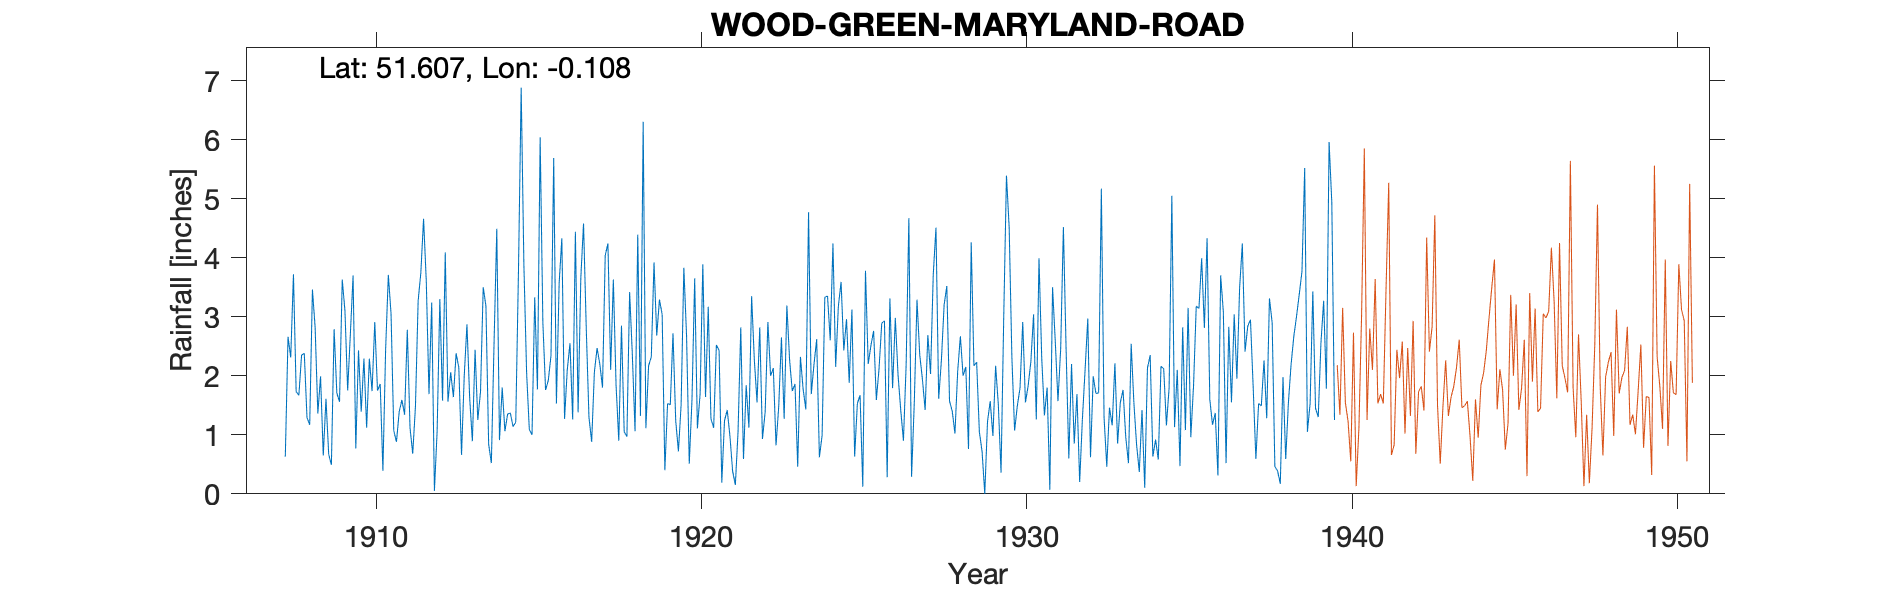

The data file committed next to this chart (first rows):
WOOD-GREEN-67-MARYLAND-ROAD, , , , , , , , , , , , , , , , , , , , , , , 
Grid ref, TQ311915, Long, -0.1082, Lat, 51.61, Elevation, 110, ft., , , , , , , , , , , , , , , 
Station no, 883, , , , , , , , , , , , , , , , , , , , , , 
, 1900, 1901, 1902, 1903, 1904, 1905, 1906, 1907, 1908, 1909, 1910, 1911, 1912, 1913, 1914, 1915, 1916, 1917, 1918, 1919, 1920, 1921, 1922
January, , , , , , , , , 1.73, 0.67, 1.39, 1.07, 3.6, 2.14, 0.52, 3.88, 1.53, 1.3, 2.85, 3.92, 2.68, 2.43, 3.35
February, , , , , , , , , 1.67, 0.49, 2.29, 0.88, 1.69, 0.66, 2.56, 2.06, 3.56, 0.88, 1.05, 2.68, 0.51, 0.19, 2.27
March, , , , , , , , , 2.35, 2.79, 1.12, 1.39, 3.24, 2, 4.49, 1.09, 4.33, 2.06, 0.97, 3.29, 1.59, 1.24, 1.55
April, , , , , , , , , 2.38, 1.71, 2.29, 1.59, 0.05, 2.87, 0.91, 1, 1.27, 2.47, 3.42, 3.04, 3.65, 1.42, 2.82
May, , , , , , , , , 1.29, 1.56, 1.74, 1.34, 1.06, 1.63, 1.8, 3.33, 2.1, 2.2, 2.36, 0.4, 1.11, 0.98, 0.93
June, , , , , , , , , 1.17, 3.63, 2.91, 2.78, 3.3, 0.89, 1.06, 1.77, 2.55, 1.8, 1.06, 1.53, 1.69, 0.38, 1.39
July, , , , , , , , , 3.46, 3.1, 1.75, 1.12, 1.58, 2.44, 1.35, 6.04, 1.26, 4.04, 4.39, 1.51, 3.89, 0.15, 2.91
August, , , , , , , , , 2.82, 1.75, 1.86, 0.68, 4.09, 1.25, 1.37, 2.9, 4.44, 4.24, 1.32, 2.72, 1.64, 1.06, 2
September, , , , , , , , 0.63, 1.36, 2.71, 0.39, 1.48, 1.56, 1.73, 1.14, 1.76, 1.38, 2.1, 6.3, 1.24, 3.17, 2.82, 2.13
October, , , , , , , , 2.66, 1.99, 3.7, 2.44, 3.27, 2.06, 3.5, 1.21, 1.92, 3.66, 3.63, 1.11, 0.72, 1.27, 0.59, 0.82
November, , , , , , , , 2.31, 0.65, 0.77, 3.71, 3.75, 1.64, 3.18, 3.77, 2.34, 4.58, 1.84, 2.17, 1.51, 1.12, 1.84, 1.48
December, , , , , , , , 3.72, 1.61, 2.43, 3.05, 4.66, 2.38, 0.84, 6.88, 5.69, 2.81, 0.9, 2.32, 3.83, 2.52, 1.12, 2.65
Total, , , , , , , , , 22.48, 25.31, 24.94, 24.01, 26.25, 23.13, 27.06, 33.78, 33.47, 27.46, 29.32, 26.39, 24.84, 14.22, 24.3
NOTES, , , , , , , , , , , , , , , , , , , , , , , 
NGR is 67 Maryland Road the gauge moved …, , , , , , , , , , , , , , , , , , , , , , , 
